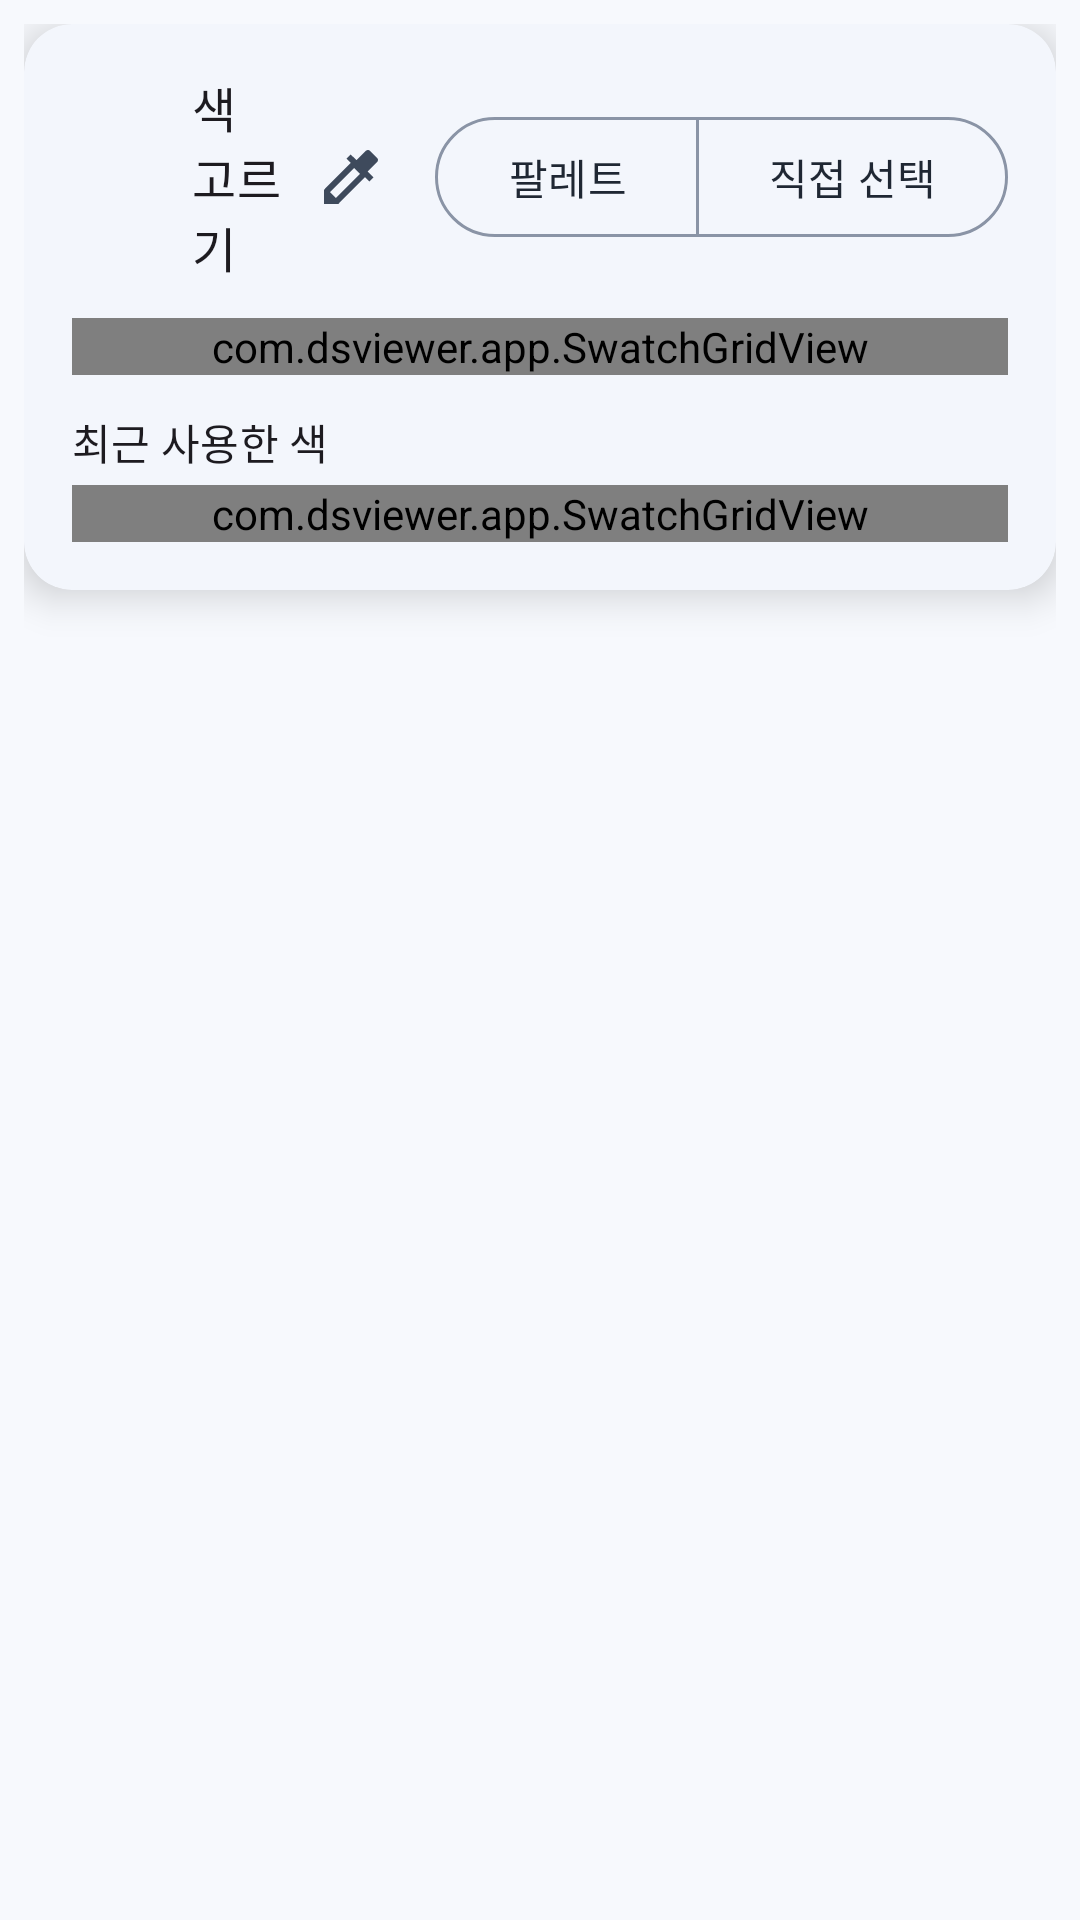

This screen was rendered from an Android layout file. Write that file and the resources it references.
<!-- AndroidManifest.xml: application theme Theme.DSViewer -->
<!-- res/layout/popup_color.xml -->
<?xml version="1.0" encoding="utf-8"?>
<FrameLayout xmlns:android="http://schemas.android.com/apk/res/android"
    xmlns:app="http://schemas.android.com/apk/res-auto"
    android:layout_width="match_parent"
    android:layout_height="wrap_content"
    android:padding="8dp">

    <com.google.android.material.card.MaterialCardView
        style="?attr/materialCardViewElevatedStyle"
        android:layout_width="match_parent"
        android:layout_height="wrap_content"
        app:cardCornerRadius="16dp"
        app:cardElevation="8dp">

        <LinearLayout
            android:layout_width="match_parent"
            android:layout_height="wrap_content"
            android:orientation="vertical"
            android:padding="16dp">

            <LinearLayout
                android:layout_width="match_parent"
                android:layout_height="wrap_content"
                android:gravity="center_vertical"
                android:orientation="horizontal">

                <View
                    android:id="@+id/preview"
                    android:layout_width="28dp"
                    android:layout_height="28dp" />

                <TextView
                    android:layout_width="0dp"
                    android:layout_height="wrap_content"
                    android:layout_marginStart="12dp"
                    android:layout_weight="1"
                    android:text="색 고르기"
                    android:textAppearance="?attr/textAppearanceTitleMedium" />

                <ImageButton
                    android:id="@+id/eyedropper"
                    android:layout_width="40dp"
                    android:layout_height="40dp"
                    android:layout_marginEnd="8dp"
                    android:background="?attr/selectableItemBackgroundBorderless"
                    android:contentDescription="스포이트: 화면에서 색 집기"
                    android:src="@drawable/ic_eyedropper" />

                <com.google.android.material.button.MaterialButtonToggleGroup
                    android:id="@+id/modeGroup"
                    android:layout_width="wrap_content"
                    android:layout_height="wrap_content"
                    app:selectionRequired="true"
                    app:singleSelection="true">

                    <com.google.android.material.button.MaterialButton
                        android:id="@+id/modePalette"
                        style="?attr/materialButtonOutlinedStyle"
                        android:layout_width="wrap_content"
                        android:layout_height="wrap_content"
                        android:text="팔레트" />

                    <com.google.android.material.button.MaterialButton
                        android:id="@+id/modeCustom"
                        style="?attr/materialButtonOutlinedStyle"
                        android:layout_width="wrap_content"
                        android:layout_height="wrap_content"
                        android:text="직접 선택" />
                </com.google.android.material.button.MaterialButtonToggleGroup>
            </LinearLayout>

            <com.dsviewer.app.SwatchGridView
                android:id="@+id/grid"
                android:layout_width="match_parent"
                android:layout_height="wrap_content"
                android:layout_marginTop="12dp" />

            <LinearLayout
                android:id="@+id/customPanel"
                android:layout_width="match_parent"
                android:layout_height="wrap_content"
                android:orientation="vertical"
                android:visibility="gone">

                <com.dsviewer.app.SatValView
                    android:id="@+id/satVal"
                    android:layout_width="match_parent"
                    android:layout_height="200dp"
                    android:layout_marginTop="16dp" />

                <com.dsviewer.app.HueBarView
                    android:id="@+id/hueBar"
                    android:layout_width="match_parent"
                    android:layout_height="32dp"
                    android:layout_marginTop="16dp" />

                <LinearLayout
                    android:layout_width="wrap_content"
                    android:layout_height="wrap_content"
                    android:layout_marginTop="8dp"
                    android:gravity="center_vertical"
                    android:orientation="horizontal">

                    <TextView
                        android:layout_width="wrap_content"
                        android:layout_height="wrap_content"
                        android:text="색 코드  #"
                        android:textAppearance="?attr/textAppearanceBodyLarge" />

                    <EditText
                        android:id="@+id/hex"
                        android:layout_width="120dp"
                        android:layout_height="wrap_content"
                        android:digits="0123456789abcdefABCDEF"
                        android:fontFamily="monospace"
                        android:imeOptions="actionDone"
                        android:importantForAutofill="no"
                        android:inputType="textCapCharacters|textNoSuggestions"
                        android:maxLength="6"
                        android:singleLine="true" />
                </LinearLayout>
            </LinearLayout>

            <TextView
                android:id="@+id/recentLabel"
                android:layout_width="wrap_content"
                android:layout_height="wrap_content"
                android:layout_marginTop="12dp"
                android:text="최근 사용한 색"
                android:textAppearance="?attr/textAppearanceLabelLarge" />

            <com.dsviewer.app.SwatchGridView
                android:id="@+id/recent"
                android:layout_width="match_parent"
                android:layout_height="wrap_content"
                android:layout_marginTop="4dp" />
        </LinearLayout>
    </com.google.android.material.card.MaterialCardView>
</FrameLayout>
<!-- resources referenced by this layout -->
<resources>
  <!-- drawable ic_eyedropper (drawable) -->
  <vector xmlns:android="http://schemas.android.com/apk/res/android"
      android:width="24dp" android:height="24dp"
      android:viewportWidth="24" android:viewportHeight="24">
      
      <path android:fillColor="@color/icon_tint"
          android:pathData="M20.71,5.63l-2.34,-2.34c-0.39,-0.39 -1.02,-0.39 -1.41,0l-3.12,3.12 -1.93,-1.91 -1.41,1.41 1.42,1.42L3,16.25V21h4.75l8.92,-8.92 1.42,1.42 1.41,-1.41 -1.92,-1.92 3.12,-3.12c0.4,-0.4 0.4,-1.03 0.01,-1.42zM6.92,19L5,17.08l8.06,-8.06 1.92,1.92L6.92,19z" />
  </vector>
  <style name="Theme.DSViewer" parent="Theme.Material3.Light.NoActionBar">
          <item name="colorPrimary">@color/brand</item>
          <item name="colorOnPrimary">#FFFFFF</item>
          <item name="colorPrimaryContainer">#D8E6FB</item>
          <item name="colorOnPrimaryContainer">#1B3557</item>
          <item name="colorSecondary">#6A6A8E</item>
          <item name="colorOnSecondary">#FFFFFF</item>
          <item name="colorSecondaryContainer">#E2DDF6</item>
          <item name="colorOnSecondaryContainer">#2E2A4A</item>
          <item name="colorTertiary">#8E5F6E</item>
          <item name="colorOnTertiary">#FFFFFF</item>
          <item name="colorTertiaryContainer">#FBDDE5</item>
          <item name="colorOnTertiaryContainer">#47232F</item>
          <item name="android:colorBackground">#F7F9FD</item>
          <item name="colorOnBackground">#1F2733</item>
          <item name="colorSurface">#F9FBFE</item>
          <item name="colorOnSurface">#1F2733</item>
          <item name="colorSurfaceVariant">#E3EAF4</item>
          <item name="colorOnSurfaceVariant">#3E4A5C</item>
          <item name="colorSurfaceContainerLowest">#FFFFFF</item>
          <item name="colorSurfaceContainerLow">#F3F6FC</item>
          <item name="colorSurfaceContainer">#EDF2FA</item>
          <item name="colorSurfaceContainerHigh">#E6EDF7</item>
          <item name="colorSurfaceContainerHighest">#DFE7F3</item>
          <item name="colorOutline">#8A94A6</item>
          <item name="colorOutlineVariant">#C9D3E2</item>
          <item name="colorControlNormal">#3E4A5C</item>
          <item name="android:forceDarkAllowed">false</item>
      </style>
  <color name="brand">#4A78B8</color>
</resources>
